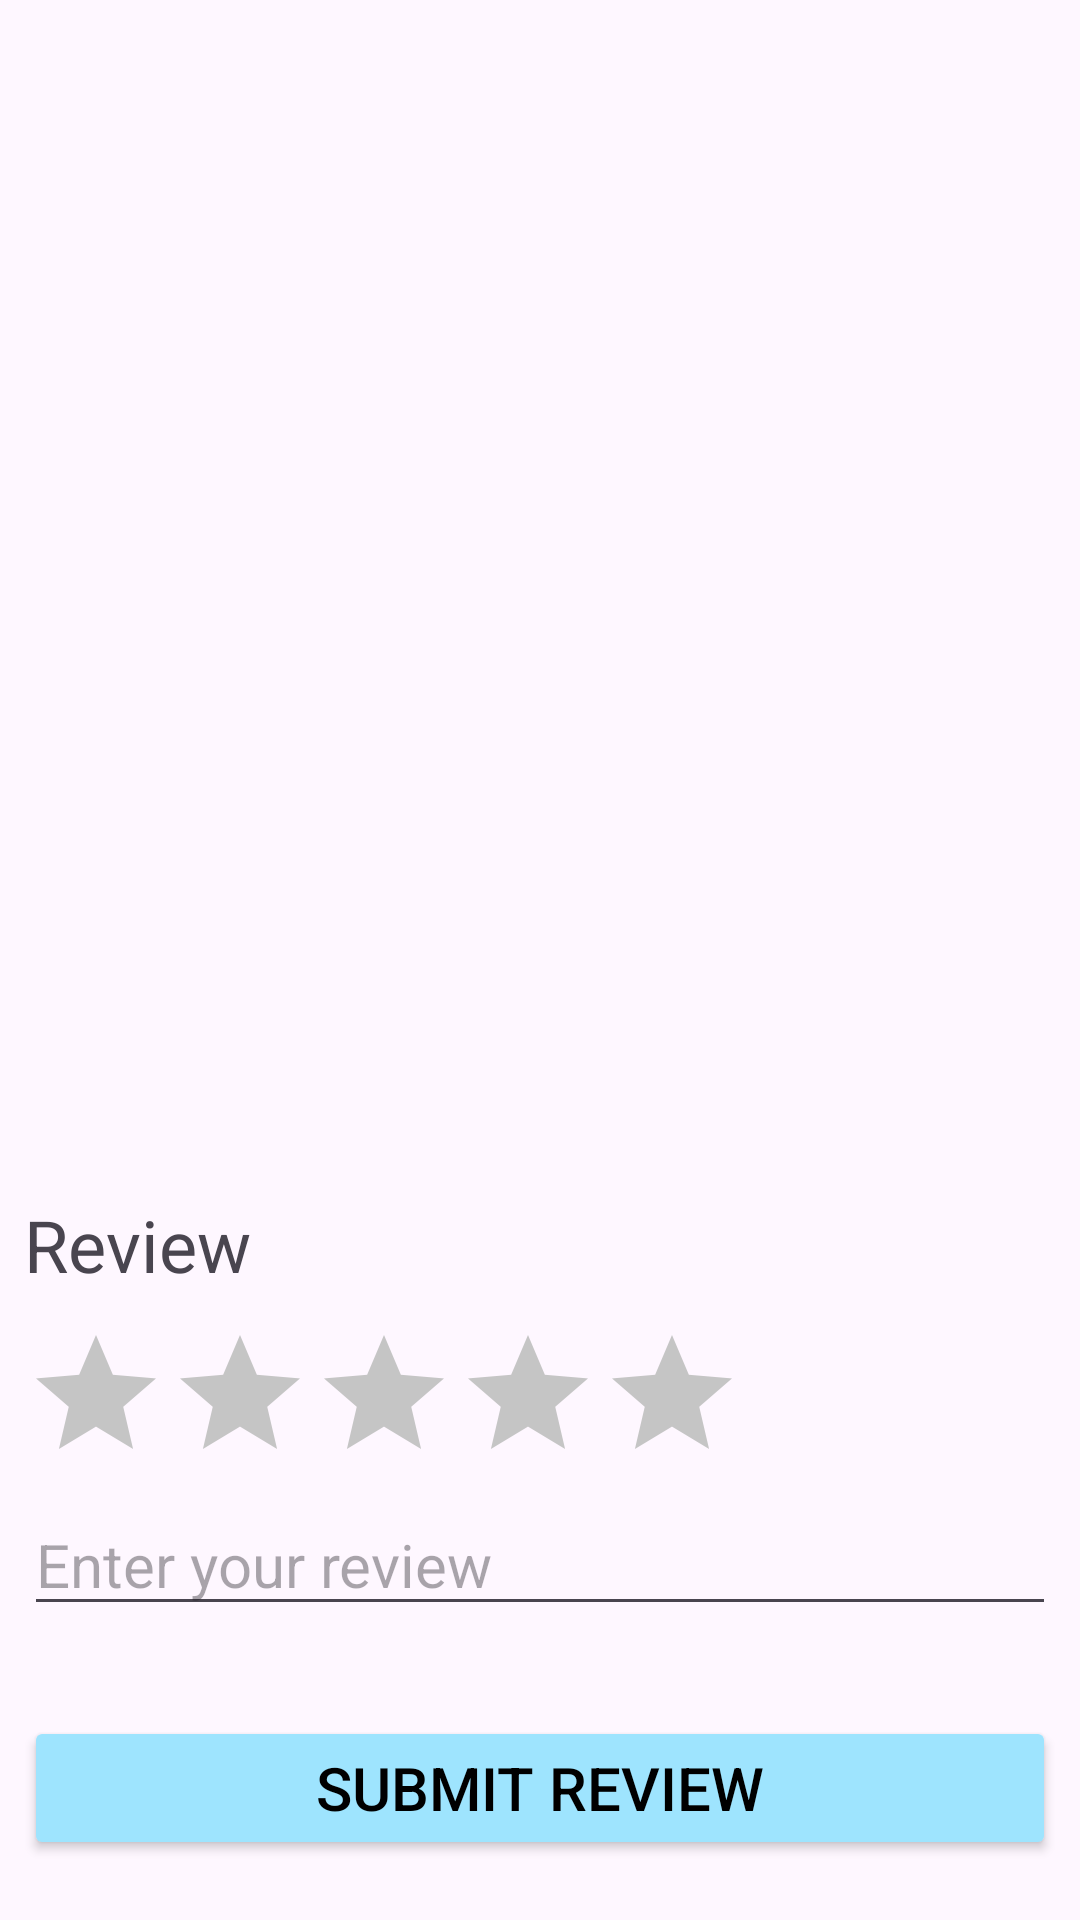

Here is an Android app screen rendered from its layout file. Give the layout XML and the strings, colors and styles it references.
<!-- AndroidManifest.xml: application theme Theme.Toiletinator1000 -->
<!-- res/layout/add_review.xml -->
<?xml version="1.0" encoding="utf-8"?>
<LinearLayout xmlns:android="http://schemas.android.com/apk/res/android"
    xmlns:app="http://schemas.android.com/apk/res-auto"
    xmlns:tools="http://schemas.android.com/tools"
    android:id="@+id/linearLayout"
    android:layout_width="match_parent"
    android:layout_height="wrap_content"
    android:layout_marginTop="350dp"
    android:gravity="bottom"
    android:orientation="vertical"
    android:paddingLeft="8dp"
    android:paddingEnd="8dp"
    android:paddingBottom="20dp"
    app:layout_constraintBottom_toBottomOf="parent">

        <TextView
            android:id="@+id/reviewTitle"
            android:layout_width="wrap_content"
            android:layout_height="wrap_content"
            android:paddingBottom="10dp"
            android:text="Review"
            android:textSize="24sp"
            tools:layout_conversion_absoluteHeight="1dp"
            tools:layout_conversion_absoluteWidth="1dp"
            tools:layout_editor_absoluteX="0dp"
            tools:layout_editor_absoluteY="15dp" />

        <RatingBar
            android:id="@+id/ratingBar"
            android:layout_width="wrap_content"
            android:layout_height="wrap_content"
            android:numStars="5"
            android:progressBackgroundTint="#C5C5C5"
            android:progressTint="#FFB300"
            android:stepSize="1"
            tools:layout_conversion_absoluteHeight="1dp"
            tools:layout_conversion_absoluteWidth="1dp"
            tools:layout_editor_absoluteX="0dp"
            tools:layout_editor_absoluteY="0dp" />

        <EditText
            android:id="@+id/reviewDesc"
            android:layout_width="match_parent"
            android:layout_height="wrap_content"
            android:ems="10"
            android:gravity="start|top"
            android:hint="Enter your review"
            android:inputType="textMultiLine"
            android:textSize="20sp"
            tools:layout_conversion_absoluteHeight="1dp"
            tools:layout_conversion_absoluteWidth="1dp"
            tools:layout_editor_absoluteX="0dp"
            tools:layout_editor_absoluteY="0dp" />

        <Button
            android:id="@+id/submitReview"
            android:layout_width="match_parent"
            android:layout_height="wrap_content"
            android:layout_marginTop="30dp"
            android:backgroundTint="@color/blue"
            android:text="Submit Review"
            android:textColor="@color/black"
            android:textSize="20dp"
            tools:layout_conversion_absoluteHeight="1dp"
            tools:layout_conversion_absoluteWidth="1dp"
            tools:layout_editor_absoluteX="0dp"
            tools:layout_editor_absoluteY="5dp" />
</LinearLayout>
<!-- resources referenced by this layout -->
<resources>
  <color name="black">#FF000000</color>
  <color name="blue">#9EE4FE</color>
  <style name="Theme.Toiletinator1000" parent="Base.Theme.Toiletinator1000" />
  <style name="Base.Theme.Toiletinator1000" parent="Theme.Material3.DayNight.NoActionBar">
          
          
      </style>
</resources>
